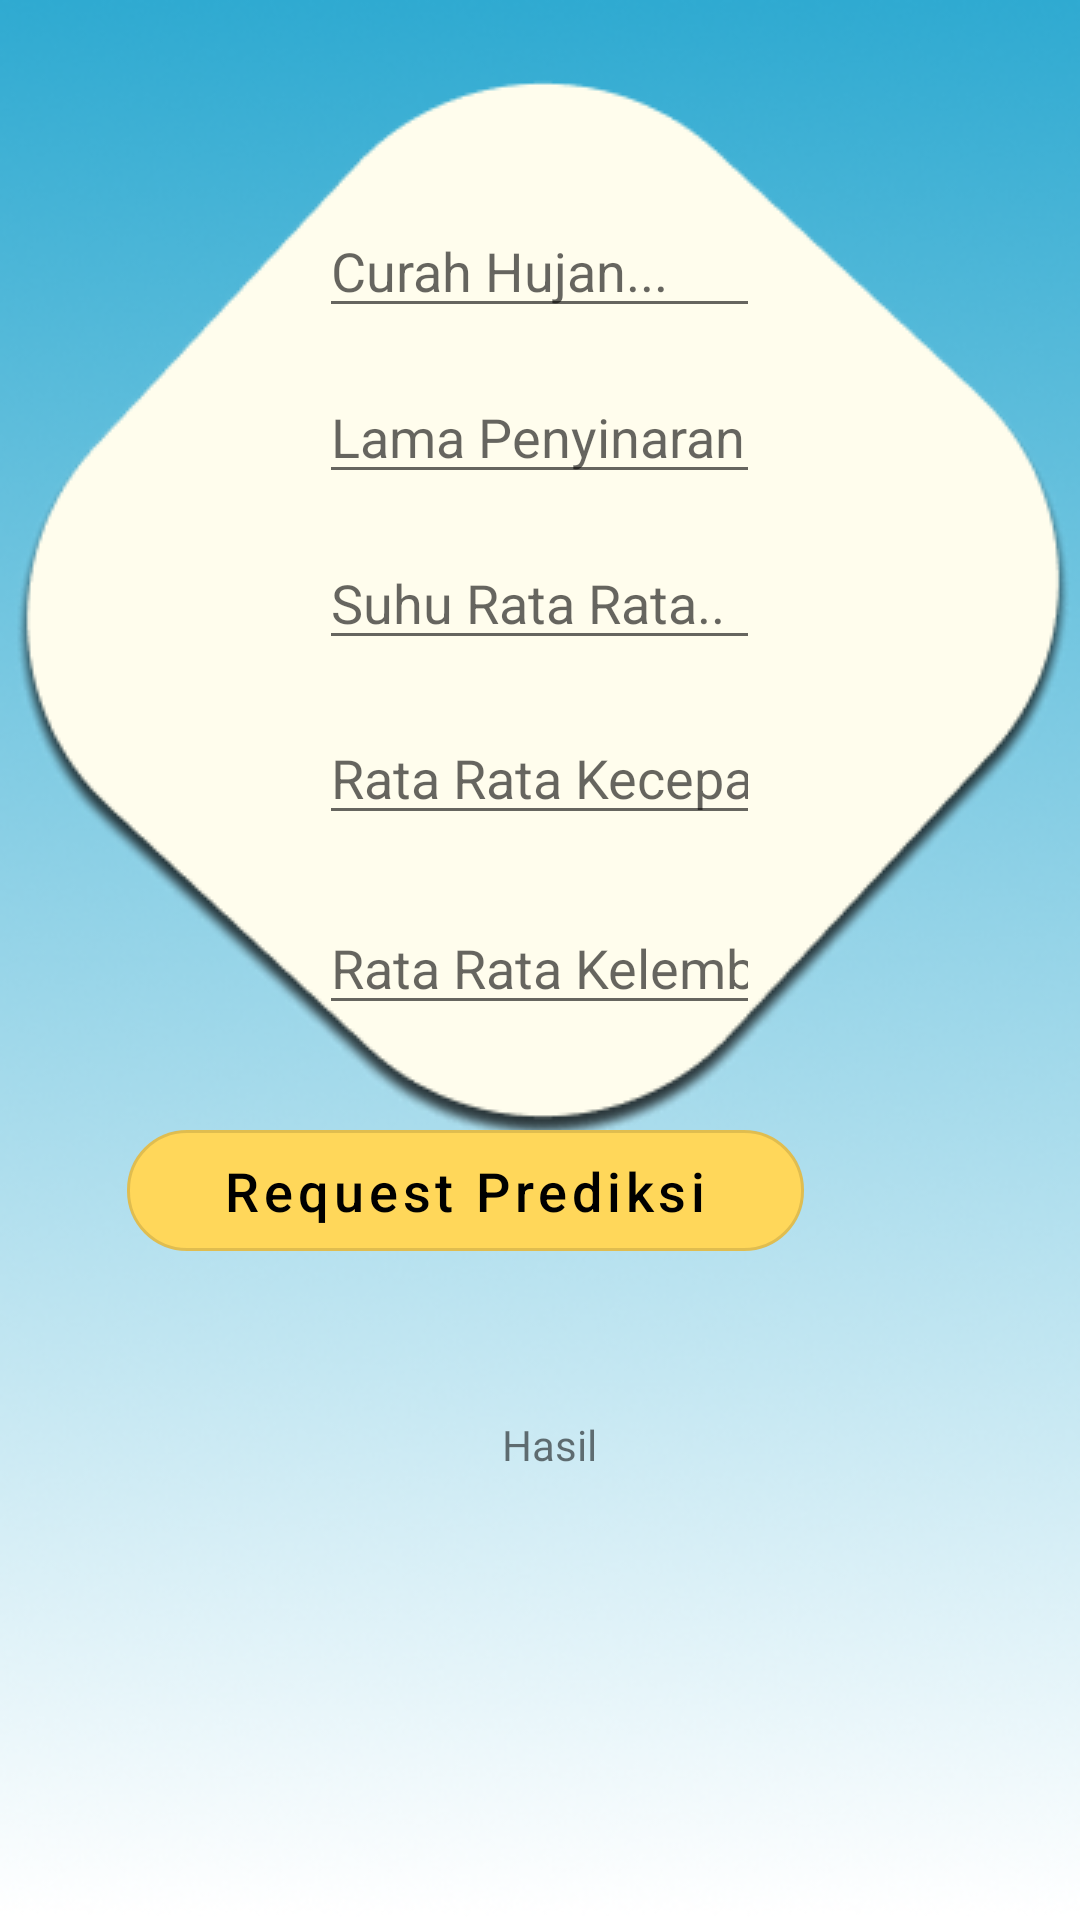

Layout XML and referenced resources for this Android screen:
<!-- AndroidManifest.xml: application theme Theme.BCare -->
<!-- res/layout/activity_main.xml -->
<?xml version="1.0" encoding="utf-8"?>

<RelativeLayout xmlns:android="http://schemas.android.com/apk/res/android"
    xmlns:tools="http://schemas.android.com/tools"
    android:layout_width="match_parent"
    android:layout_height="match_parent"
    tools:context=".MainActivity">

    <ImageView
        android:layout_width="902dp"
        android:layout_height="902dp"
        android:src="@drawable/ui" />

    <com.google.android.material.button.MaterialButton
        android:id="@+id/button"
        style="@style/LearnerMaterialButtonStyle.Filled"
        android:layout_width="wrap_content"
        android:layout_height="wrap_content"
        android:layout_alignParentEnd="true"
        android:layout_alignParentBottom="true"
        android:layout_centerHorizontal="true"
        android:layout_gravity="center_horizontal"
        android:layout_marginTop="48dp"
        android:layout_marginEnd="92dp"
        android:layout_marginBottom="217dp"
        android:paddingStart="@dimen/learn_spacing_xlarge"
        android:paddingEnd="@dimen/learn_spacing_xlarge"
        android:text="@string/requestprediksi" />

    <EditText
        android:id="@+id/d1"
        android:layout_width="wrap_content"
        android:layout_height="wrap_content"
        android:layout_alignParentTop="true"
        android:layout_centerHorizontal="true"
        android:layout_marginTop="68dp"
        android:ems="7"
        android:hint="Curah Hujan..."
        android:inputType="numberDecimal" />

    <EditText
        android:id="@+id/d2"
        android:layout_width="wrap_content"
        android:layout_height="wrap_content"
        android:layout_below="@+id/d1"
        android:layout_centerHorizontal="true"
        android:layout_marginTop="14dp"
        android:ems="7"
        android:hint="Lama Penyinaran Matahari..."
        android:inputType="numberDecimal" />

    <EditText
        android:id="@+id/d3"
        android:layout_width="wrap_content"
        android:layout_height="wrap_content"
        android:layout_below="@+id/d2"
        android:layout_centerHorizontal="true"
        android:layout_marginTop="14dp"
        android:ems="7"
        android:hint="Suhu Rata Rata.."
        android:inputType="numberDecimal" />

    <EditText
        android:id="@+id/d4"
        android:layout_width="wrap_content"
        android:layout_height="wrap_content"
        android:layout_below="@+id/d3"
        android:layout_centerHorizontal="true"
        android:layout_marginTop="17dp"
        android:ems="7"
        android:hint="Rata Rata Kecepatan Angin.."
        android:inputType="numberDecimal" />

    <EditText
        android:id="@+id/d5"
        android:layout_width="wrap_content"
        android:layout_height="wrap_content"
        android:layout_below="@+id/d4"
        android:layout_centerHorizontal="true"
        android:layout_marginTop="22dp"
        android:ems="7"
        android:hint="Rata Rata Kelembapan"
        android:inputType="numberDecimal" />

    <TextView
        android:id="@+id/textView3"
        android:layout_width="wrap_content"
        android:layout_height="158dp"
        android:layout_alignParentStart="true"
        android:layout_alignParentEnd="true"
        android:layout_alignParentBottom="true"
        android:layout_centerHorizontal="true"
        android:layout_marginStart="39dp"
        android:layout_marginEnd="33dp"
        android:layout_marginBottom="10dp"
        android:text="Hasil"
        android:textAlignment="center" />

</RelativeLayout>
<!-- resources referenced by this layout -->
<resources>
  <dimen name="learn_spacing_xlarge">@dimen/_32sdp</dimen>
  <!-- drawable ui: png bitmap (drawable-v24, 138988 bytes) -->
  <string name="requestprediksi">Request Prediksi</string>
  <style name="LearnerMaterialButtonStyle.Filled">
          <item name="backgroundTint">@color/learn_color_musturd_yellow</item>
          <item name="android:textColor">@color/learn_black</item>
          <item name="rippleColor">@color/learn_white</item>
      </style>
  <style name="Theme.BCare" parent="Theme.MaterialComponents.DayNight.DarkActionBar">
          
          <item name="colorPrimary">@color/purple_500</item>
          <item name="colorPrimaryVariant">@color/purple_700</item>
          <item name="colorOnPrimary">@color/white</item>
          
          <item name="colorSecondary">@color/teal_200</item>
          <item name="colorSecondaryVariant">@color/teal_700</item>
          <item name="colorOnSecondary">@color/black</item>
          
          <item name="android:statusBarColor" tools:targetApi="l">?attr/colorPrimaryVariant</item>
          
      </style>
  <dimen name="_32sdp">32.00dp</dimen>
  <color name="learn_color_musturd_yellow">#FFD75A</color>
  <color name="learn_black">#000000</color>
  <color name="learn_white">#ffffff</color>
  <color name="purple_500">#FF6200EE</color>
  <color name="purple_700">#FF3700B3</color>
  <color name="white">#FFFFFFFF</color>
  <color name="teal_200">#FF03DAC5</color>
  <color name="teal_700">#FF018786</color>
  <color name="black">#FF000000</color>
</resources>
